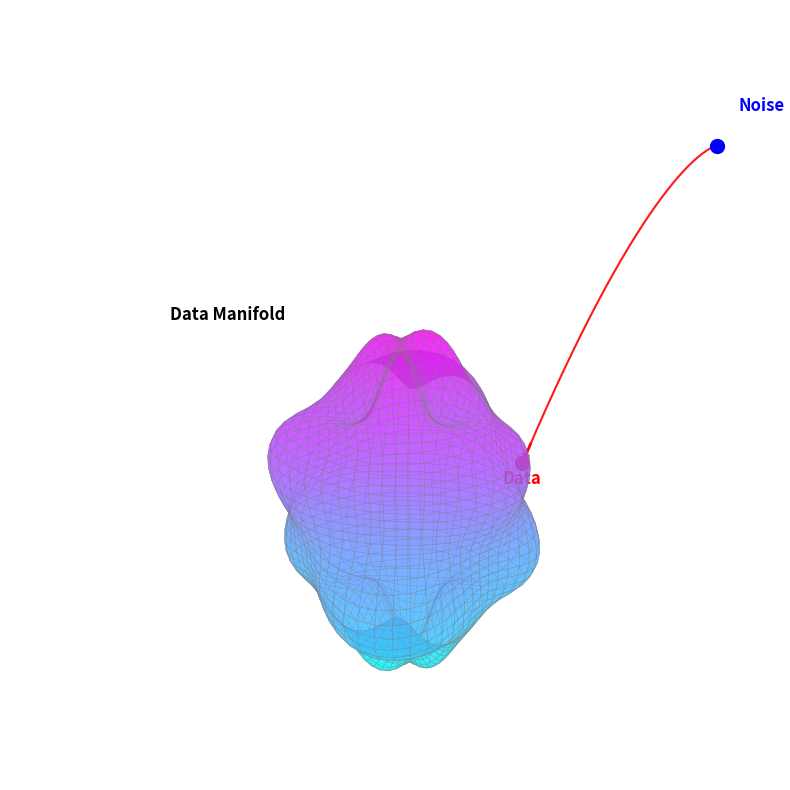

This figure's Python source:
import matplotlib.pyplot as plt
import numpy as np
from mpl_toolkits.mplot3d import Axes3D

fig = plt.figure(figsize=(10, 8))
ax = fig.add_subplot(111, projection='3d')

# More irregular wavy sphere
u = np.linspace(0, np.pi, 50)
v = np.linspace(0, 2*np.pi, 50)
U, V = np.meshgrid(u, v)

# Radius with multiple frequency waves for irregularity
R = 1.5 + 0.25*np.sin(4*U)*np.cos(3*V) + 0.15*np.cos(6*U) + 0.1*np.sin(2*V)*np.cos(4*U)

# Spherical coordinates
x = R * np.sin(U) * np.cos(V)
y = R * np.sin(U) * np.sin(V)
z = R * np.cos(U)

# Plot surface with grid
ax.plot_surface(x, y, z, cmap='cool', alpha=0.6, edgecolor='gray', 
                linewidth=0.3, antialiased=True)

# Calculate a point on the manifold to end trajectory
# Choose specific u, v coordinates for endpoint
u_end = np.pi * 0.4  # latitude
v_end = np.pi * 1.2  # longitude
R_end = 1.5 + 0.25*np.sin(4*u_end)*np.cos(3*v_end) + 0.15*np.cos(6*u_end) + 0.1*np.sin(2*v_end)*np.cos(4*u_end)
x_end = R_end * np.sin(u_end) * np.cos(v_end)
y_end = R_end * np.sin(u_end) * np.sin(v_end)
z_end = R_end * np.cos(u_end)

# Trajectory from start to exact point on manifold
t = np.linspace(0, 1, 200)  # More points for finer line
x_start, y_start, z_start = -2.5, -2.8, 3.5

traj_x = x_start + (x_end - x_start) * t
traj_y = y_start + (y_end - y_start) * t  
traj_z = z_start + (z_end - z_start) * (t**1.5)  # Curved descent

# Plot trajectory with finer line
ax.plot(traj_x, traj_y, traj_z, 'r-', linewidth=1.5, alpha=0.9)

# Arrow at the end
arrow_start = 0.95
ax.quiver(traj_x[int(arrow_start*len(t))], traj_y[int(arrow_start*len(t))], traj_z[int(arrow_start*len(t))], 
          traj_x[-1]-traj_x[int(arrow_start*len(t))], 
          traj_y[-1]-traj_y[int(arrow_start*len(t))], 
          traj_z[-1]-traj_z[int(arrow_start*len(t))],
          color='r', arrow_length_ratio=0.5, linewidth=2, alpha=0.9)

# Start and end points
ax.scatter([x_start], [y_start], [z_start], color='blue', s=100, zorder=10)
ax.scatter([x_end], [y_end], [z_end], color='red', s=100, zorder=10)

# Remove all axes completely
ax.set_axis_off()

# Set viewing angle and limits
ax.view_init(elev=25, azim=130)
ax.set_xlim([-3, 3])
ax.set_ylim([-3, 3])
ax.set_zlim([-0.5, 3])

# Labels
ax.text(x_start-0.3, y_start, z_start+0.4, 'Noise', fontsize=12, color='blue', weight='bold')
ax.text(x_end+0.3, y_end, z_end-0.3, 'Data', fontsize=12, color='red', weight='bold')
ax.text(2, 2, 2, 'Data Manifold', fontsize=12, weight='bold')

plt.tight_layout()
plt.savefig('wavy_sphere_manifold.png', dpi=300, bbox_inches='tight', transparent=True)
plt.show()